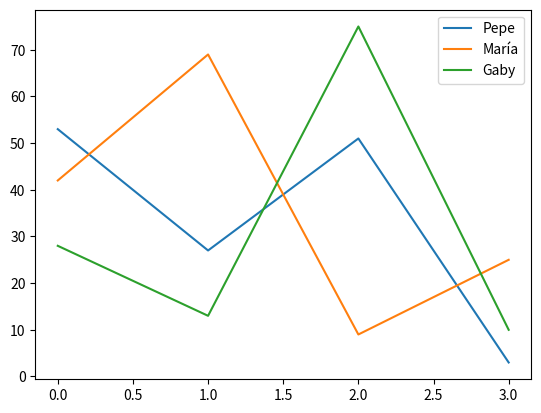

Reproduce this figure in Python.
import numpy as np
import pandas as pd
import matplotlib.pyplot as plt

tabla = pd.DataFrame(
    np.random.randint(0, 100, size=(4, 3)), 
    columns=["Pepe", "María", "Gaby"]
)

print(tabla)

tabla.plot()

plt.show()
